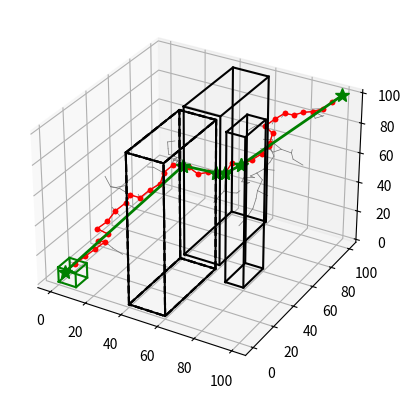

Python code for this plot:
#!/usr/bin/env python

#--------------------------------------Libraries------------------------------------------
import matplotlib.pyplot as plt
from mpl_toolkits.mplot3d import Axes3D
import math
import random

#--------------------------------------Classes--------------------------------------------
#Environment and Obstacles
class env3d:

#environment class is defined by obstacle vertices and boundaries
	def __init__(self, x,y,z,xmin,xmax,ymin,ymax,zmin,zmax):
		self.x = x
		self.y = y
		self.z = z
		self.xmin=xmin
		self.xmax=xmax
		self.ymin=ymin
		self.ymax=ymax
		self.zmin=zmin
		self.zmax=zmax
		
#when obstacles are sensed
	def obs_add(self,ox,oy,oz):
		self.x += ox
		self.y += oy
		self.z += oz
				
#Collision checking for a path
	def inobstacle(self,x1,y1,x2,y2):
		c=1 #assume no collision
		obs_num = int(len(self.x)/4) #four vertices for each rectangular obstacle
		for i in range(1,obs_num+1):
			xomin=self.x[4*(i-1)]
			xomax=self.x[4*(i-1)+2]
			yomin=self.y[4*(i-1)]
			yomax=self.y[4*(i-1)+1]
			for j in range(0,101):
				u=j/100.0
				x=x1*u+x2*(1-u)
				y=y1*u+y2*(1-u)
				if (x>=xomin) and (x<=xomax) and (y>=yomin) and (y<=yomax):
					c=0
					break
			if c==0: break	
		return c

#check if newly added sample is in the free configuration space
	def isfree(self):
		n= G.number_of_nodes()-1
		(x,y)= (G.x[n], G.y[n]) 
		obs_num = int(len(self.x)/4) #four vertices for each rectangular obstacle
		for i in range(1,obs_num+1):
			xomin=self.x[4*(i-1)]
			xomax=self.x[4*(i-1)+2]
			yomin=self.y[4*(i-1)]
			yomax=self.y[4*(i-1)+1]
			if (x>=xomin) and (x<=xomax) and (y>=yomin) and (y<=yomax):
				G.remove_node(n)
				return 0
				break	
				
#check if current node is in goal region
	def ingoal(self):
		n= G.number_of_nodes()-1
		(x,y,z)= (G.x[n], G.y[n],G.z[n]) 
		if (x>=xgmin) and (x<=xgmax) and (y>=ygmin) and (y<=ygmax) and (z>=zgmin) and (z<=zgmax) :
			return 1
		else:
			return 0
			
#check for a specific node
	def isfree_xy(self,x,y): 
		obs_num = len(self.x)/4 #four vertices for each rectangular obstacle
		for i in range(1,obs_num+1):
			xomin=self.x[4*(i-1)]
			xomax=self.x[4*(i-1)+2]
			yomin=self.y[4*(i-1)]
			yomax=self.y[4*(i-1)+1]
			if (x>=xomin) and (x<=xomax) and (y>=yomin) and (y<=yomax):
				return 0
				break
				
#draw the edges of a 3d cuboid			
	def cubedraw(self,obsx,obsy,obzl,obzh,k):
		x = obsx
		y = obsy
		zl = [obzl,obzl,obzl,obzl,obzl]
		zh = [obzh,obzh,obzh,obzh,obzh]
		
		ax.plot(x, y, zl,k)
		ax.plot(x,y,zh,k)
		for i in range (0,len(x)-1):
			obx = [x[i],x[i]]
			oby = [y[i],y[i]]
			obz = [zl[i],zh[i]]
			ax.plot(obx,oby,obz,k)
						
#Sensing
#Check for obstacles given the robot's current position and the sensor 
#Only hidden obstacles are checked, others are known a-priori

	def sense (self,x,y,r):
		obs_num = len(hvx)/4 #four vertices for each rectangular obstacle
		for i in range(1,obs_num+1):
			xomin=hvx[4*(i-1)]-r
			xomax=hvx[4*(i-1)+2]+r
			yomin=hvy[4*(i-1)]-r
			yomax=hvy[4*(i-1)+1]+r
			if (x>=xomin) and (x<=xomax) and (y>=yomin) and (y<=yomax):
			
#if the robot is within the sensing range of the obstacle, add it to visibile list
				hx_i= [hvx[4*(i-1)],hvx[4*(i-1)],hvx[4*(i-1)+2],hvx[4*(i-1)+2]]
				hy_i= [hvy[4*(i-1)],hvy[4*(i-1)+1],hvy[4*(i-1)+1],hvy[4*(i-1)]]
				
				self.obs_add(hx_i,hy_i)
#add point where new obstacle detected
				return 1
#-----------------------------------------------------------------------------------------
class RRT3d:
	def __init__(self,nstart):
		(x,y,z)=nstart
		self.x=[]
		self.y=[]
		self.z=[]
		self.parent=[]
		self.x.append(x)
		self.y.append(y)
		self.z.append(z)
		#first node is the only node whose parent is itself
		self.parent.append(0)
	
	#get metric value (current metric is euclidean distance)
	def metric(self,n1,n2):
		(x1,y1,z1)= (self.x[n1],self.y[n1],self.z[n1])
		(x2,y2,z2)= (self.x[n2],self.y[n2],self.z[n2])
		x1=float(x1)
		y1=float(y1)
		x2=float(x2)
		y2=float(y2)
		z1=float(z1)
		z2=float(z2)
		px=(x1-x2)**(2)
		py=(y1-y2)**(2)
		pz=(z1-z2)**(2)
		metric = (px+py+pz)**(0.5)
		return metric
			
	#expand a random point
	#calls subroutines to find nearest node and connect it
	def expand (self):
		#add random node
		x = random.uniform (E.xmin, E.xmax)
		y = random.uniform (E.ymin, E.ymax)
		z = random.uniform (E.zmin, E.zmax)
		n= self.number_of_nodes() #new node number
		self.add_node(n,x,y,z)
		if E.isfree()!=0:
			#find nearest node
			nnear = self.near(n)
			#find new node based on step size
			self.step(nnear,n)
			#connect the random node with its nearest node
			self.connect(nnear,n)
		
	def bias (self):
		#add random node
		n= self.number_of_nodes() #new node
		self.add_node(n,xg,yg,zg) #test goal region
		#find nearest node
		nnear = self.near(n)
		#find new node based on step size
		self.step(nnear,n)
		#connect the random node with its nearest node
		self.connect(nnear,n)
	
	#nearest node
	def near(self,n):
		#find a near node
		dmin = self.metric(0,n)
		nnear = 0
		for i in range(0,n):
			if self.metric(i,n) < dmin:
				dmin=self.metric(i,n)
				nnear = i
		return nnear
		
#step size
	def step(self,nnear,nrand):
		d = self.metric(nnear,nrand)
		if d>dmax:
			u=dmax/d
			(xnear,ynear,znear)= (self.x[nnear],self.y[nnear],self.z[nnear])
			(xrand,yrand,zrand)= (self.x[nrand],self.y[nrand],self.z[nrand]) 
			(px,py,pz)=(xrand-xnear,yrand-ynear,zrand-znear)
			theta = math.atan2(py,px)
			x=xnear+dmax*math.cos(theta)
			y=ynear+dmax*math.sin(theta)
			alpha = math.atan2(pz,y)
			z=znear+dmax*math.sin(alpha)
			self.remove_node(nrand)
			self.add_node(nrand,x,y,z) #this is a new node between rand and near

#connect two nodes (local planner)
	def connect(self,n1,n2):
		(x1,y1,z1)= (self.x[n1],self.y[n1],self.z[n1])
		(x2,y2,z2)= (self.x[n2],self.y[n2],self.z[n2])
		n= G.number_of_nodes()-1
		#subdivide path into 100 small segments and ensure each segment is collision free
		if E.inobstacle(x1,y1,x2,y2)==0:
			self.remove_node(n2)
		else:
			self.add_edge(n1,n2)
			
#connect two trees (Boundary Valued Problem)
	def BVP_to(self,A):
		#attempt to connect this node
		n1=self.number_of_nodes()-1
		(x1,y1,z1)= (self.x[n1],self.y[n1],self.z[n1])
		c=0 #assume no connection
		num=A.number_of_nodes()
		for i in range (0,num-1):
			(x2,y2,z2)= (A.x[n2],A.y[n2],A.z[n2])
			if E.inobstacle(x1,y1,x2,y2)==1:
				self.add_node(n1+1,x2,y2)
				self.add_edge(n1,n1+1)
				self.BVPnode=n1+1
				A.BVPnode=i
				c=1
				break
		return c					

#add node
	def add_node(self,n,x,y,z):
		self.x.insert(n, x)
		self.y.insert(n, y)
		self.z.insert(n, z)

#remove node
	def remove_node(self,n):
		self.x.pop(n)
		self.y.pop(n)
		self.z.pop(n)

#add edge
	def add_edge(self,parent,child):
		self.parent.insert(child,parent)
		
#remove node		
	def remove_edge(self,n):
		self.parent.pop(n)
		
#clear
	def clear(self,nstart):
		(x,y)=nstart
		self.x=[]
		self.y=[]
		self.z=[]
		self.parent=[]
		self.x.append(x)
		self.y.append(y)
		self.z.append(z)
		#first node is the only node whose parent is itself
		self.parent.append(0)
		
#number of nodes
	def number_of_nodes(self):
		return len(self.x)
		
#path to goal
	def path_to_goal(self):
		#find goal state
		for i in range (0,G.number_of_nodes()):
			(x,y,z)= (self.x[i],self.y[i],self.z[i])
			if (x>=xgmin) and (x<=xgmax) and (y>=ygmin) and (y<=ygmax) and (z>=zgmin) and (z<=zgmax) :
				self.goalstate = i
				break
		#add goal state to and its parent node to the path	
		self.path=[]
		self.path.append(i)
		newpos=self.parent[i]
		#keep adding parents	
		while (newpos!=0):
			self.path.append(newpos)
			newpos=self.parent[newpos]	
		#add start state
		self.path.append(0)
		# print(self.path)
		
	def prun(self):	
		#initial query nodes in the path
		#we already know 0-1 is collision free
		#start by checking 0-2
		s=0
		e=2
		self.tpath=[]
		self.tpath.append(self.path[s])
		for e in range(len(self.path)-1):
			(x1,y1,z1)=(self.x[self.path[s]],self.y[self.path[s]],self.z[self.path[s]])
			(x2,y2,z2)=(self.x[self.path[e]],self.y[self.path[e]],self.z[self.path[e]])
			if E.inobstacle(x1,y1,x2,y2)==0: #CC is detected
				c=0
				self.tpath.append(self.path[e-1])
				s=e-1
		self.tpath.append(self.path[-1])			
	
	def waypoints(self):
	#subdivide path into small waypoints
	#in future can be replaced with B-spline planning
		self.wayx=[]
		self.wayy=[]
		self.wayz=[]
		self.newstart=[]
		for i in range (0,len(self.tpath)-1):
			(x1,y1,z1)=(self.x[self.tpath[i]],self.y[self.tpath[i]],self.z[self.tpath[i]])
			(x2,y2,z2)=(self.x[self.tpath[i+1]],self.y[self.tpath[i+1]],self.z[self.tpath[i+1]])
			for j in range (0,101):
				dt=j/100.0
				x=x1*(dt)+x2*(1-dt)
				y=y1*(dt)+y2*(1-dt)
				z=z1*(dt)+z2*(1-dt)
				self.wayx.append(x)
				self.wayy.append(y)
				self.wayz.append(z)
				
				#measurement update
				E.sense(x,y,20)
				#collision after update
				if E.isfree_xy(x,y)==0:
					#point before collision is used for generating new plan
					self.newstart.append(i*101+j-10)
					break
		
	def sense(self):
		while(len(self.newstart)!=0):
			#first observation state
			cn=self.newstart[0]
			cx=self.wayx[cn]
			cy=self.wayy[cn]
			cz=self.wayz[cn]
			self.clear((cx,cy,cz))
			#balance between extending and biasing	
			for i in range(0,nmax):
				if i%10!=0: self.expand()
				else: self.bias()
			#check if sample is in goal, if so STOP!		
				if E.ingoal()==1:
					break
			
			cn=self.newstart[0]
			cx=self.wayx[cn]
			cy=self.wayy[cn]
			cz=self.wayz[cn]
			plt.plot(cx,cy,cz,'yo',markersize=75,alpha=0.3)
			
			#find path in RRT
			self.path_to_goal()
			self.prun()
			#display initial plan under limited sensing
			draw()
			#execute
			self.waypoints()
					
	#draw tree
	def showtree(self,k):
		for i in range (0,self.number_of_nodes()):
			par=self.parent[i]
			x=[self.x[i],self.x[par]]
			y=[self.y[i],self.y[par]]
			z=[self.z[i],self.z[par]]
			ax.plot(x,y,z,k,lw=0.5)
			
	#draw path 
	def showpath(self,k):
		# print("path: ")
		# print(self.path)
		for i in range (len(self.path)-1):
			n1=self.path[i]
			n2=self.path[i+1]
			x=[self.x[n1],self.x[n2]]
			y=[self.y[n1],self.y[n2]]
			z=[self.z[n1],self.z[n2]]
			ax.plot(x,y,z,k,lw=1,markersize=3)
			 
	#draw path to be executed
	def showtpath(self,k):
		print("path to be executed: ")
		# print(self.tpath)
		final_path_points = []
		last_val_len = (len(self.tpath)-2)
		for i in range (len(self.tpath)-1):
			n1=self.tpath[i]
			n2=self.tpath[i+1]
			x=[self.x[n1],self.x[n2]]
			y=[self.y[n1],self.y[n2]]
			z=[self.z[n1],self.z[n2]]
			ax.plot(x,y,z,k,lw=2,markersize=10)
			# print(f"{i}: ")
			# print(f"x: ({x})")
			# print(f"y: ({y})")
			# print(f"z: ({z})")
			final_path_points.append([x[0],y[0],z[0]])
			# print(f"{i} vs{last_val_len}")
			if i == last_val_len:
				final_path_points.append([x[1],y[1],z[1]])
		
		# print(f"final: {final_path_points}")
	
	def returnpath(self):
		# print("path to be executed: ")
		# print(self.tpath)
		final_path_points = []
		last_val_len = (len(self.tpath)-2)
		for i in range (len(self.tpath)-1):
			n1=self.tpath[i]
			n2=self.tpath[i+1]
			x=[self.x[n1],self.x[n2]]
			y=[self.y[n1],self.y[n2]]
			z=[self.z[n1],self.z[n2]]
			# ax.plot(x,y,z,k,lw=2,markersize=10)
			# print(f"{i}: ")
			# print(f"x: ({x})")
			# print(f"y: ({y})")
			# print(f"z: ({z})")
			final_path_points.append([x[0],y[0],z[0]])
			# print(f"{i} vs{last_val_len}")
			if i == last_val_len:
				final_path_points.append([x[1],y[1],z[1]])
		
		print(f"final: {final_path_points}")
		return final_path_points
	

	def run_rtt_api(self,data):
		#--------------------------------------Global Definitions---------------------------------
		return data
#--------------------------------------Global Definitions---------------------------------
#node limit
nmax = 5000

#goal region
xg=5
yg=5
zg=5
epsilon=5
xgmin=xg-epsilon
xgmax=xg+epsilon
ygmin=yg-epsilon
ygmax=yg+epsilon
zgmin=zg-epsilon
zgmax=zg+epsilon


#extend step size
dmax = 5
#start the root of the tree
nstart =(100,100,100) 

#specify vertices for rectangular obstacles (each object has four vertices)
#obstacles known a priori
# vx= [40,40,60,60,70,70,80,80,40,40,60,60]
# vy= [52,100,100,52,40,60,60,40, 0,48,48, 0]

vx= [40,40,60,60,70,70,80,80,40,40,60,60]
vy= [52,100,100,52,40,60,60,40,0,48,48, 0]
vz = [100,80,60]
#hidden obstacle
hvx= [15,15,25,25,25,25,35,35]
hvy= [15,30,30,15,40,60,60,40]

#create an RRT tree with a start node
G=RRT3d(nstart)

#environment instance
# E=env3d(vx,vy,vz,0,4900,0,3100,0,3000)
E=env3d(vx,vy,vz,0,100,0,100,0,100)
#draw setup
fig = plt.figure()
# ax = fig.gca(projection='3d')
ax=fig.add_subplot(111, projection='3d')


#--------------------------------------Functions------------------------------------------
#draw trees and environment
def draw ():
	#draw 
	
	#goal region
	gx=[xgmin,xgmin,xgmax,xgmax,xgmin]
	gy=[ygmin,ygmax,ygmax,ygmin,ygmin]
	E.cubedraw(gx,gy,xg-epsilon,xg+epsilon,'g')
		
	#draw tree
	G.showtree('0.45')
		 
	#draw path
	G.showpath('ro-')
	G.showtpath('g*-')
	ans = G.returnpath()
		 
	#draw obstacles
	num = int(len(E.x)/4)
	for i in range(1,num+1):
		obx=[E.x[4*(i-1)],E.x[4*(i-1)+1],E.x[4*(i-1)+2],E.x[4*(i-1)+3],E.x[4*(i-1)]]
		oby=[E.y[4*(i-1)],E.y[4*(i-1)+1],E.y[4*(i-1)+2],E.y[4*(i-1)+3],E.y[4*(i-1)]]
		E.cubedraw(obx,oby,E.zmin,E.zmax,'k')
	
		
	#draw  hidden obstacles (if they exist)
	obs_num = int(len(hvx)/4)
	for i in range(1,obs_num+1):
		obsx=[hvx[4*(i-1)],hvx[4*(i-1)+1],hvx[4*(i-1)+2],hvx[4*(i-1)+3],hvx[4*(i-1)]]
		obsy=[hvy[4*(i-1)],hvy[4*(i-1)+1],hvy[4*(i-1)+2],hvy[4*(i-1)+3],hvy[4*(i-1)]]
		E.cubedraw(obx,oby,E.zmin,E.zmax,'k--')
	plt.show()


#--------------------------------------RRT Implementation---------------------------------
def main():
	
	#balance between extending and biasing	
	for i in range(0,nmax):
		if i%10!=0: G.expand()
		else: G.bias()
	#check if sample is in goal, if so STOP!		
		if E.ingoal()==1:
			print('found')
			break
	G.path_to_goal()
	G.prun()
	test_ans=G.returnpath()
	print("test_ans: ",test_ans)
#  test_ans
		
	#display initial plan under limited sensing
	draw()
	
	

	
	
# run main when RRT is called
if __name__ == '__main__':
    main()
	# run_rtt_api()